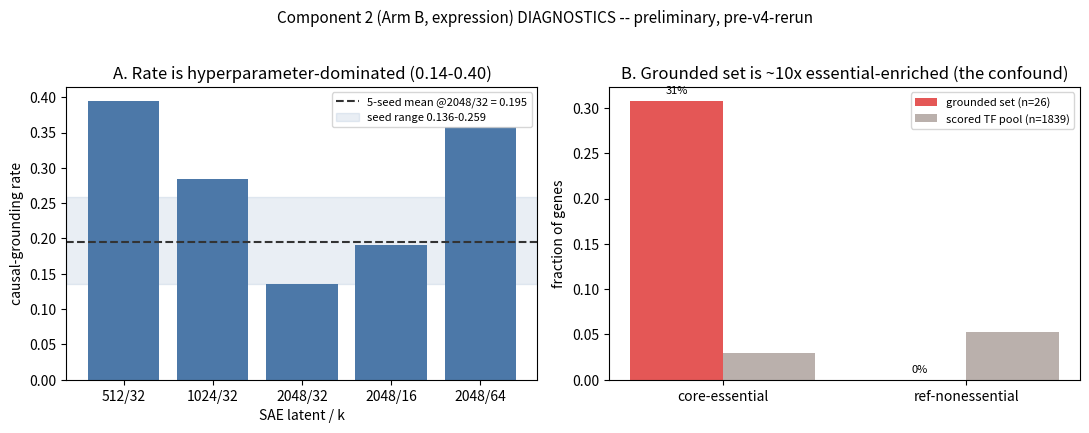

This figure's Python source:
#!/usr/bin/env python3
"""Deterministic Component-2 DIAGNOSTIC figures (not headline results).

Two panels visualising the two STABLE findings from the first real Arm-B run
(docs/COMPONENT2_RESULTS.md) -- both are diagnostic and survive regardless of the v4
re-run, so they are safe to plot now:
  A. the grounding rate is hyperparameter-DOMINATED (0.136-0.395 from knobs alone), so the
     absolute rate is not quotable; only the matched head-to-head is.
  B. the seed-stable grounded set is ~10x ENRICHED for core-essential genes and DEPLETED of
     nonessential -- the confound that motivated the v4 column-specificity fix.

Numbers are the recorded results (single-seed sweep + 5-seed set), hardcoded so the figure
is reproducible without the ephemeral raw JSONs. Run: python3 src/make_component2_figures.py
"""
from pathlib import Path

import matplotlib
matplotlib.use("Agg")
import matplotlib.pyplot as plt

OUT = Path("docs/figures")

# --- recorded numbers (docs/COMPONENT2_RESULTS.md) ---
SEED_RATES = [0.136, 0.191, 0.259, 0.191, 0.198]        # seeds 0-4, latent2048/k32
SWEEP = [("512/32", 0.395), ("1024/32", 0.284), ("2048/32", 0.136),
         ("2048/16", 0.191), ("2048/64", 0.358)]         # single-seed sweep
# essential-gene analysis (Hart CEGv2 / NEGv1) on the 26 seed-stable hits
ENRICH = {"core-essential": (0.308, 0.030), "ref-nonessential": (0.0, 0.053)}  # (grounded, pool)


def main():
    OUT.mkdir(parents=True, exist_ok=True)
    fig, (axA, axB) = plt.subplots(1, 2, figsize=(11, 4.2))

    # Panel A: hyperparameter sensitivity
    labels = [s[0] for s in SWEEP]; vals = [s[1] for s in SWEEP]
    axA.bar(range(len(vals)), vals, color="#4C78A8")
    mean = sum(SEED_RATES) / len(SEED_RATES)
    axA.axhline(mean, ls="--", color="#333",
                label=f"5-seed mean @2048/32 = {mean:.3f}")
    axA.axhspan(min(SEED_RATES), max(SEED_RATES), color="#4C78A8", alpha=0.12,
                label=f"seed range {min(SEED_RATES):.3f}-{max(SEED_RATES):.3f}")
    axA.set_xticks(range(len(labels))); axA.set_xticklabels(labels)
    axA.set_xlabel("SAE latent / k"); axA.set_ylabel("causal-grounding rate")
    axA.set_title("A. Rate is hyperparameter-dominated (0.14-0.40)")
    axA.legend(fontsize=8, loc="upper right")

    # Panel B: essential-gene enrichment of the grounded set
    cats = list(ENRICH); x = range(len(cats)); w = 0.38
    grounded = [ENRICH[c][0] for c in cats]; pool = [ENRICH[c][1] for c in cats]
    axB.bar([i - w / 2 for i in x], grounded, w, label="grounded set (n=26)", color="#E45756")
    axB.bar([i + w / 2 for i in x], pool, w, label="scored TF pool (n=1839)", color="#BAB0AC")
    axB.set_xticks(list(x)); axB.set_xticklabels(cats)
    axB.set_ylabel("fraction of genes")
    axB.set_title("B. Grounded set is ~10x essential-enriched (the confound)")
    axB.legend(fontsize=8)
    for i, c in enumerate(cats):
        axB.text(i - w / 2, grounded[i] + 0.008, f"{grounded[i]:.0%}", ha="center", fontsize=8)

    fig.suptitle("Component 2 (Arm B, expression) DIAGNOSTICS -- preliminary, pre-v4-rerun",
                 fontsize=11, y=1.02)
    fig.tight_layout()
    for ext in ("png", "svg"):
        fig.savefig(OUT / f"fig_component2_diagnostics.{ext}", bbox_inches="tight", dpi=140)
    print(f"wrote {OUT}/fig_component2_diagnostics.png (+svg)")


if __name__ == "__main__":
    main()
